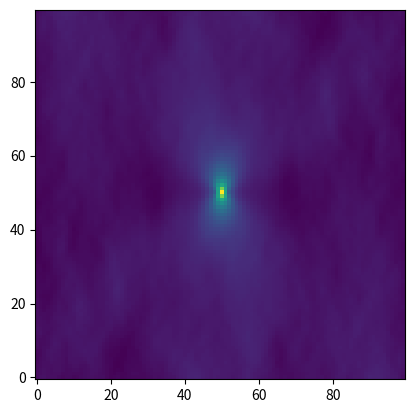
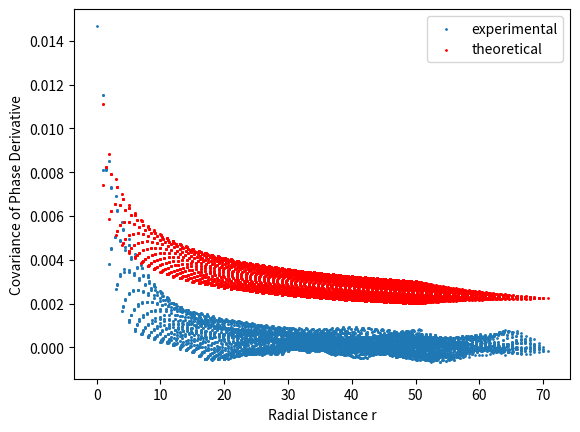

These figures' Python source, in order:
import numpy as np
import matplotlib.pyplot as plt

#%%
def pli(image):
    return plt.imshow(image.T,origin="lower")

#%%
def covariance_function(phase):
    '''Computes the covariance of the phase derivative from a given simulated phase screen'''

    n = 100
    # Cropping phase screen 
    phase_derivative_crop = phase[0:n, 0:n] - phase[1:n+1, 0:n]


    # Computing autocorrelation for the phase screen
    ext_phase_screen = np.zeros((2*n,2*n))
    ext_phase_screen[0:n,0:n] = phase_derivative_crop
    auto = (np.fft.ifft2(np.abs(np.fft.fft2(ext_phase_screen))**2)).real
    auto = np.fft.fftshift(auto)
    auto = auto[n//2:n//2+n, n//2:n//2+n] # To use central region of autocorrelation to avoid 0 division

    # Computing normalization 
    support = np.zeros((2*n,2*n))
    support[0:n,0:n] = 1
    normalization = (np.fft.ifft2(np.abs(np.fft.fft2(support))**2)).real
    normalization = np.fft.fftshift(normalization)
    normalization = normalization[n//2:n//2+n, n//2:n//2+n]

   # Applying normalization
    auto_normalized = auto / normalization

    # Computing covariance of derivative of phase
    covariance =  auto_normalized

    return phase_derivative_crop, auto, normalization, covariance

#%%
# Simulated phase screen for testing. We take multiple phase screens to average the covariance.
phase_screen_array = []
no_screens = 10

# Generating multiple phase screens
for i in range(no_screens):
    N=200
    x = np.arange(N)-N//2
    k2 = np.fft.fftshift(x[None,:]**2 + x[:,None]**2) + 1.0
    phase_img = np.fft.fft2(k2**(-11/12) * np.exp(2j*np.pi*np.random.rand(N,N))).real 
    phase_screen_array.append(phase_img)


# Loop over all phase screens and compute average covariance
cov = 0.0
for i in range(no_screens):
    _, _, _, covariance = covariance_function(phase_screen_array[i])
    cov = cov + covariance
cov = cov / no_screens

pli(cov)

#%%
# Scatter plot of r vs covariance
n = 100
tmp = np.arange(n) - n//2
X, Y = np.meshgrid(tmp, tmp, indexing='ij')
r = np.sqrt(X**2 + Y**2)

covariance_theoretical = 5/(3*r**(1/3))-5*X**2/(9*r**(7/3))

plt.figure()
plt.scatter(r, cov.flatten(), s=1, label='experimental')
plt.scatter(r, covariance_theoretical.flatten()/150, s=1, color='r', label='theoretical')
plt.xlabel("Radial Distance r")
plt.ylabel("Covariance of Phase Derivative")
plt.legend()
plt.show()

# %%
